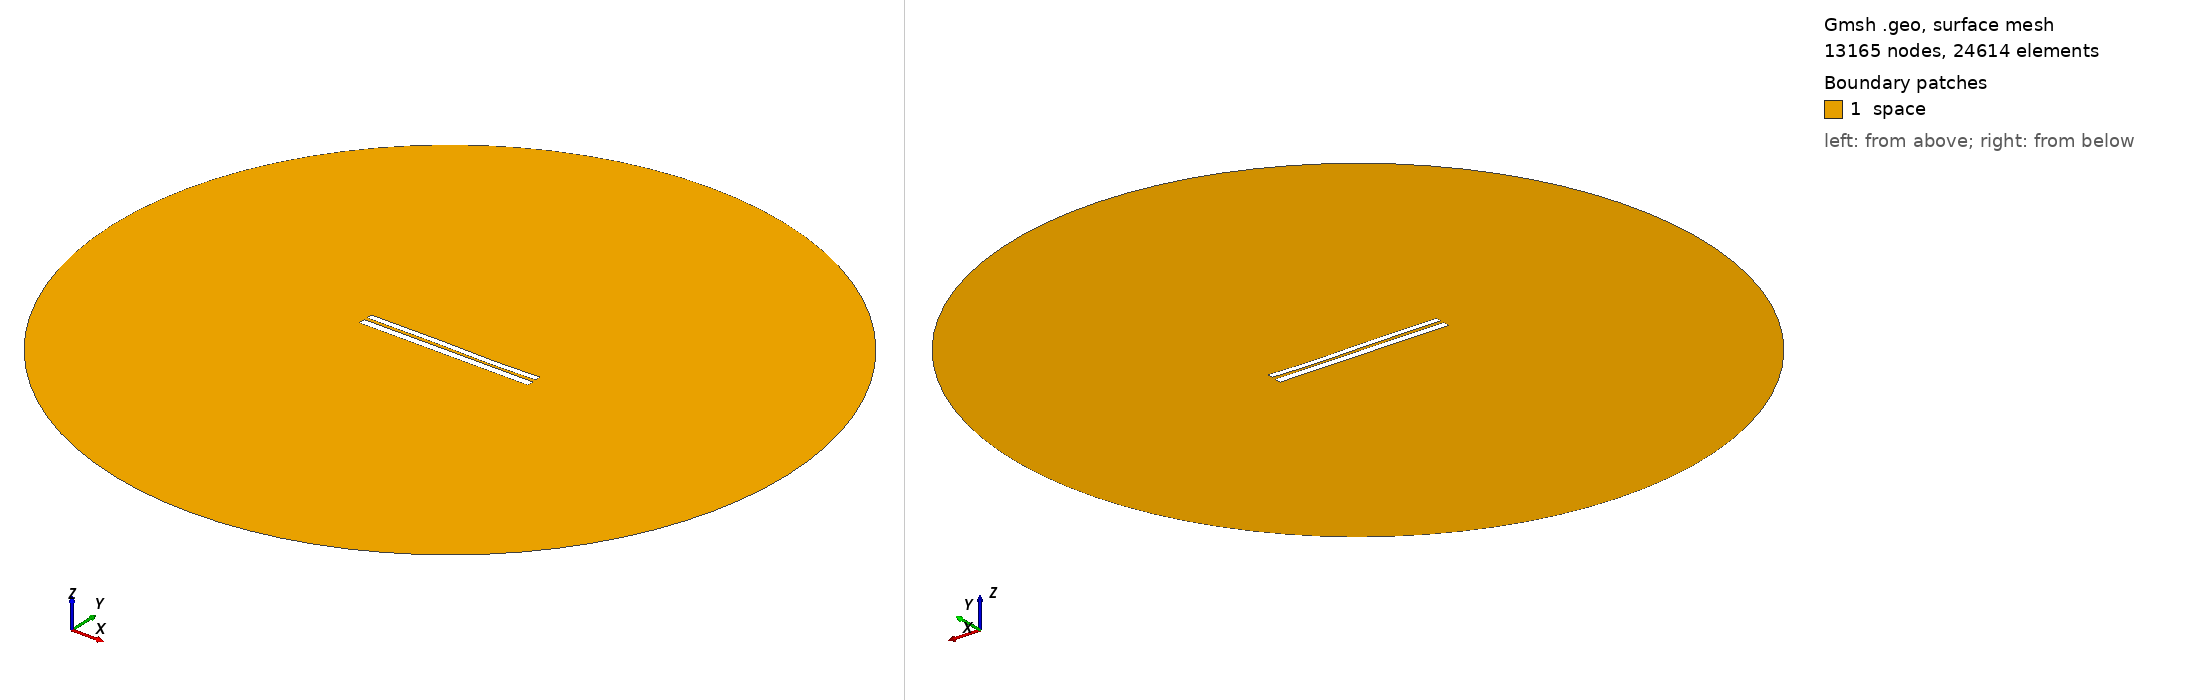

Gmsh geometry script, surface-meshed: 13165 nodes, 24614 surface elements. Boundary patches (legend numbers): 1 space. Left view from above one corner, right view from below the opposite corner. Legend entries are the model's physical surfaces. The drawing asked Gmsh for element sizes between 1% and 20% of the model's largest extent; the script's own settings can give other sizes.

=== 6922.geo (drawn) ===
//---------------------------------------
// Geometry kernel
//---------------------------------------

SetFactory("OpenCASCADE");



//---------------------------------------
// Parameters of the geometry
//---------------------------------------

// Overetch of the upper plate
overetch = 0.25;

// Distance between the plates
distance = 1.75;

// Discretization over the x axis (for the deformation)
nx = 50; 

// Length of the plate
L = 100 - overetch; 

// Number of modes
n = 4; 

// 1st mode coefficient
coeff(1) = -0.15;
beta(1) = 0.596864 * 3.1415926535 / L;

// 2nd mode coefficient
coeff(2) = -0.075;
beta(2) = 1.49418 * 3.1415926535 / L;

// 3rd mode coefficient
coeff(3) = 0.15;
beta(3) = 2.50025 * 3.1415926535 / L;

// 4th mode coefficient
coeff(4) = -0.075;
beta(4) = 3.49999 * 3.1415926535 / L;



//---------------------------------------
// Upper plate (deformed rectangle)
//---------------------------------------

// Coordiantes of the upper plate
xmin = -50;
xmax = 50 - overetch;

// Height of the upper plate
yheight = 4 - 2 * overetch;

// Indexes of the points
UpperID[] = {};
LowerID[] = {};
LeftID[] = {};
RightID[] = {};

// Point index
p = 1;

// Horizontal edges
For i In {1:nx}
    x = xmin + (i-1)*(xmax - xmin)/(nx-1);

    y_bottom = distance / 2 + overetch;
    For j In {1:n}
        C = (Cosh(beta(j)*L) + Cos(beta(j)*L)) / (Sinh(beta(j)*L) + Sin(beta(j)*L));
        y_bottom  = y_bottom + coeff(j) * (Cosh(beta(j)*(x+50)) - Cos(beta(j)*(x+50)) - C * (Sinh(beta(j)*(x+50)) - Sin(beta(j)*(x+50))));
    EndFor

    y_top = y_bottom + yheight;

    Point(p) = {x, y_top, 0, 1.0};
    UpperID[i] = p;
    p = p + 1;

    Point(p) = {x, y_bottom, 0, 1.0};
    LowerID[i] = p;
    p = p + 1;
EndFor

// Create point lists
UpperPts[] = {}; LowerPts[] = {};
For i In {1:nx}
  UpperPts[] += {UpperID[i]};
  LowerPts[] += {LowerID[i]};
EndFor

// Build splines
Spline(1) = {UpperPts[]};
Spline(2) = {LowerPts[]};
Line(3) = {LowerPts[nx-1], UpperPts[nx-1]};
Line(4) = {LowerPts[0], UpperPts[0]};

// Build the plane surface
Curve Loop(1) = {2, 3, -1, -4};
Plane Surface(1) = {1};



//---------------------------------------
// Lower plate (rectangle)
//---------------------------------------

// Vertices
Point(1001) = {-50, -1, 0, 1.0};
Point(1002) = { 50, -1, 0, 1.0};
Point(1003) = { 50,  -5, 0, 1.0};
Point(1004) = {-50,  -5, 0, 1.0};

// Edges
Line(5) = {1001, 1002};
Line(6) = {1002, 1003};
Line(7) = {1003, 1004};
Line(8) = {1004, 1001};

// Plane surface
Line Loop(2) = {5, 6, 7, 8};
Plane Surface(2) = {2}; 



//---------------------------------------
// Outer (fictious) boundary
//---------------------------------------

// Points
Point(1005) = {0, 0, 0};       // Center
Point(1006) = {200, 0, 0};     // Start point
Point(1007) = {0, 200, 0};     // 90 degrees
Point(1008) = {-200, 0, 0};    // 180 degrees
Point(1009) = {0, -200, 0};    // 270 degrees

// Circle arcs (each needs start, center, end)
Circle(9) = {1006, 1005, 1007};
Circle(10) = {1007, 1005, 1008};
Circle(11) = {1008, 1005, 1009};
Circle(12) = {1009, 1005, 1006};

// Plane surface for the entire domain
Curve Loop(3) = {9, 10, 11, 12};
Surface(3) = {3};

// Subtract the plates from the whole domain to obtain the actual domain where we want to solve the equations
BooleanDifference{ Surface{3}; Delete; }{ Surface{1}; Surface{2}; Delete; }




//---------------------------------------
// Transfinite Lines/Curves
//---------------------------------------

// Set the number of points on the boundaries
r = 7;

// Plates
Transfinite Curve {1, 2} = 50*r Using Progression 1;
Transfinite Curve {3, 4} = 2*r Using Progression 1;
Transfinite Line {5, 7} = 50*r Using Progression 1;
Transfinite Line {6, 8} = 2*r Using Progression 1;

// Outer boundary
Transfinite Line {9, 10, 11, 12} = 20 Using Progression 1;



//---------------------------------------
// Physical groups
//---------------------------------------                

// Physical curves (boundaries)
Physical Line("force_segment", 10) = {2};
Physical Line("upper_plate", 11) = {1, 3, 4};
Physical Line("lower_plate", 12) = {5, 6, 7, 8};
Physical Line("boundary", 20) = {9, 10, 11, 12};

// Physical Surfaces
Physical Surface("space", 30) = {3};



//---------------------------------------
// 6. Generate the Mesh
//---------------------------------------

// 2D mesh generation
Mesh 2;
